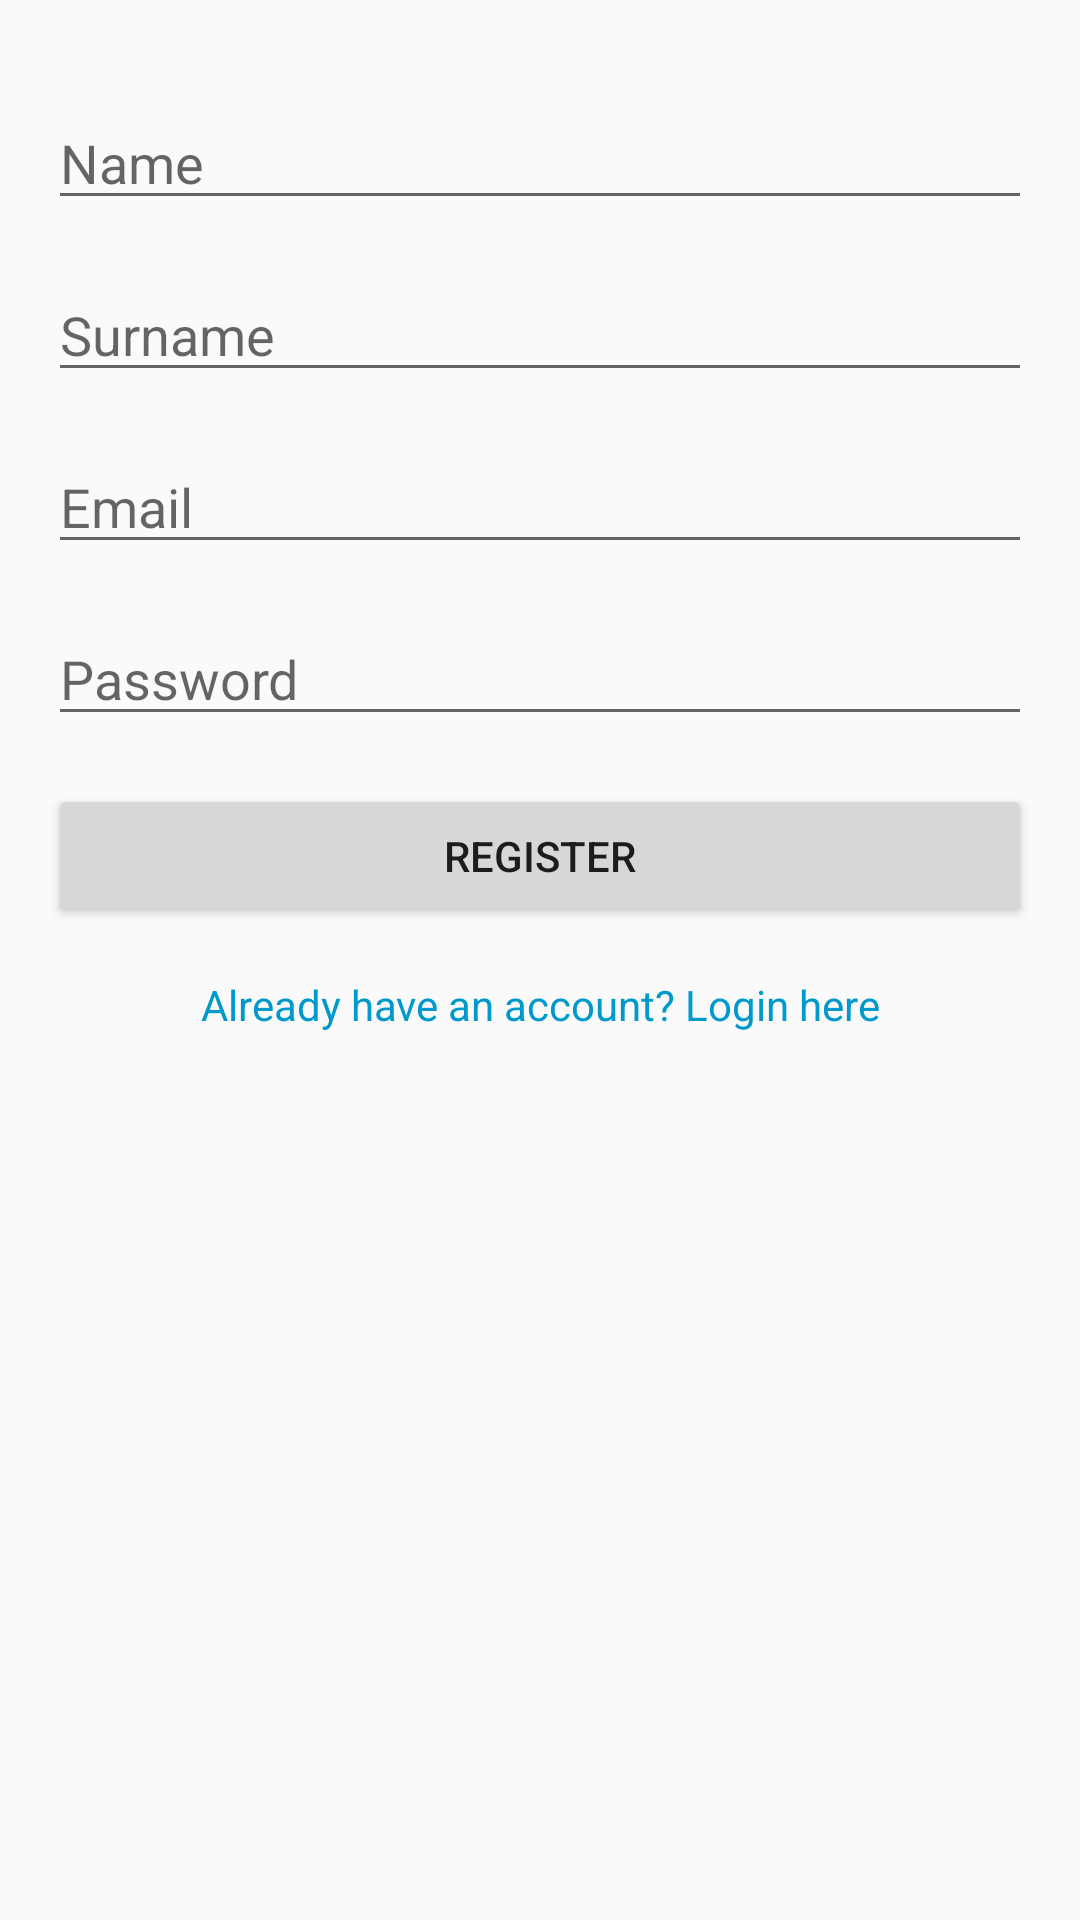

Here is an Android app screen rendered from its layout file. Give the layout XML and the strings, colors and styles it references.
<!-- AndroidManifest.xml: application theme AppTheme -->
<!-- res/layout/activity_register.xml -->
<?xml version="1.0" encoding="utf-8"?>
<LinearLayout xmlns:android="http://schemas.android.com/apk/res/android"
    android:layout_width="match_parent"
    android:layout_height="match_parent"
    android:orientation="vertical"
    android:padding="16dp">

    <EditText
        android:id="@+id/etName"
        android:layout_width="match_parent"
        android:layout_height="wrap_content"
        android:hint="Name"
        android:layout_marginTop="16dp"/>

    <EditText
        android:id="@+id/etSurname"
        android:layout_width="match_parent"
        android:layout_height="wrap_content"
        android:hint="Surname"
        android:layout_marginTop="16dp"/>

    <EditText
        android:id="@+id/etEmail"
        android:layout_width="match_parent"
        android:layout_height="wrap_content"
        android:hint="Email"
        android:layout_marginTop="16dp"/>

    <EditText
        android:id="@+id/etPassword"
        android:layout_width="match_parent"
        android:layout_height="wrap_content"
        android:hint="Password"
        android:inputType="textPassword"
        android:layout_marginTop="16dp"/>

    <Button
        android:id="@+id/btnRegister"
        android:layout_width="match_parent"
        android:layout_height="wrap_content"
        android:text="Register"
        android:layout_marginTop="16dp"/>

    <TextView
        android:id="@+id/btnToLogin"
        android:layout_width="match_parent"
        android:layout_height="wrap_content"
        android:text="Already have an account? Login here"
        android:layout_marginTop="16dp"
        android:textColor="@android:color/holo_blue_dark"
        android:gravity="center"/>
</LinearLayout>
<!-- resources referenced by this layout -->
<resources>
  <style name="AppTheme" parent="Theme.AppCompat.Light.DarkActionBar">
          
          <item name="colorPrimary">@color/colorPrimary</item>
          <item name="colorPrimaryDark">@color/colorPrimaryDark</item>
          <item name="colorAccent">@color/colorAccent</item>
      </style>
  <color name="colorPrimary">#3F51B5</color>
  <color name="colorPrimaryDark">#303F9F</color>
  <color name="colorAccent">#FF4081</color>
</resources>
